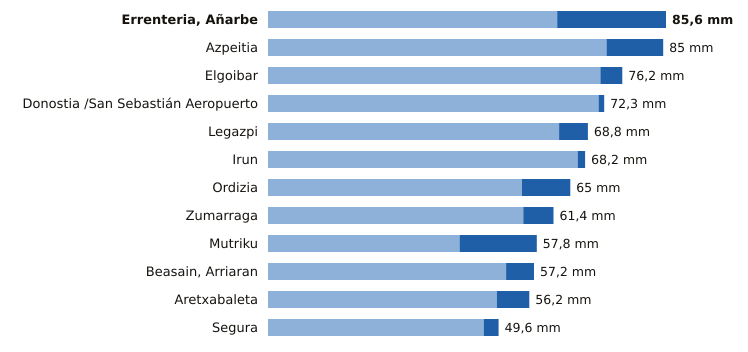

The file beside this chart, header and first rows:
estacion, provincia, indicativo, mm_6_dias_anteriores, mm_hoy, mm_7_dias, horas_de_hoy
Errenteria, Añarbe, Gipuzkoa, 1021X, 62.2, 23.4, 85.6, 3
Azpeitia, Gipuzkoa, 1038X, 72.8, 12.2, 85.0, 3
Elgoibar, Gipuzkoa, 1050J, 71.5, 4.7, 76.2, 3
Donostia /San Sebastián Aeropuerto, Gipuzkoa, 1014A, 71.1, 1.2, 72.3, 3
Legazpi, Gipuzkoa, 1037X, 62.6, 6.2, 68.8, 3
Irun, Gipuzkoa, 1012P, 66.6, 1.6, 68.2, 3
Ordizia, Gipuzkoa, 1026X, 54.6, 10.4, 65.0, 3
Zumarraga, Gipuzkoa, 1037Y, 54.9, 6.5, 61.4, 3
Mutriku, Gipuzkoa, 1052A, 41.2, 16.6, 57.8, 3
Beasain, Arriaran, Gipuzkoa, 1025X, 51.2, 6.0, 57.2, 3
Aretxabaleta, Gipuzkoa, 1048X, 49.2, 7.0, 56.2, 3
Segura, Gipuzkoa, 1025A, 46.4, 3.2, 49.6, 3
